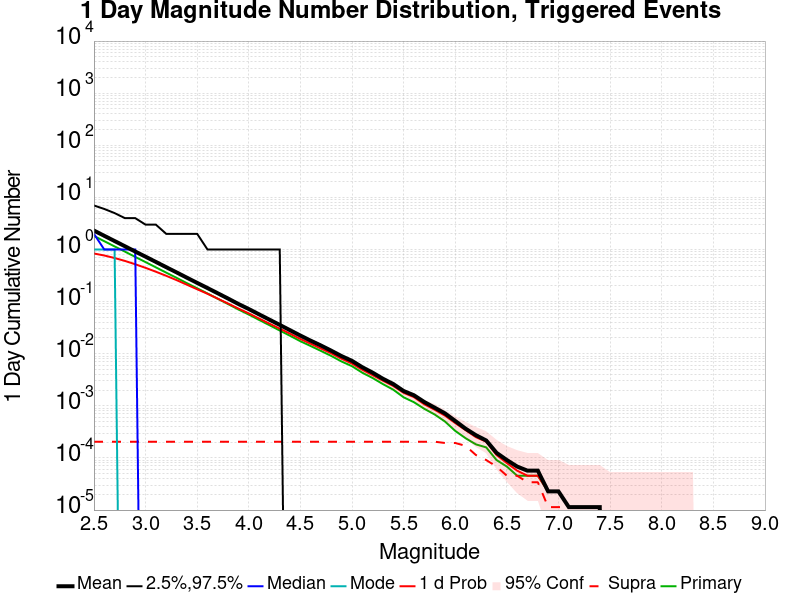

Source data for this figure (header and first rows):
Mag, Mean, 2.5 %ile, 97.5 %ile, Median, Mode, 1 d Probability, 1 d Supra-Seis Prob, Primary Aftershocks Mean
2.5, 2.31, 0.0, 7.0, 2.0, 1.0, 0.8382, 2.050768E-4, 1.821
2.6, 1.832, 0.0, 6.0, 1.0, 1.0, 0.7676, 2.050768E-4, 1.444
2.7, 1.454, 0.0, 5.0, 1.0, 1.0, 0.6866, 2.050768E-4, 1.147
2.8, 1.155, 0.0, 4.0, 1.0, 0.0, 0.604, 2.050768E-4, 0.9113
2.9, 0.914, 0.0, 4.0, 1.0, 0.0, 0.5211, 2.050768E-4, 0.7205
3.0, 0.7281, 0.0, 3.0, 0.0, 0.0, 0.4447, 2.050768E-4, 0.5733
3.1, 0.5779, 0.0, 3.0, 0.0, 0.0, 0.3747, 2.050768E-4, 0.4544
3.2, 0.458, 0.0, 2.0, 0.0, 0.0, 0.3128, 2.050768E-4, 0.36
3.3, 0.3643, 0.0, 2.0, 0.0, 0.0, 0.2589, 2.050768E-4, 0.2865
3.4, 0.288, 0.0, 2.0, 0.0, 0.0, 0.2112, 2.050768E-4, 0.2265
3.5, 0.2288, 0.0, 2.0, 0.0, 0.0, 0.1728, 2.050768E-4, 0.1802
3.6, 0.182, 0.0, 1.0, 0.0, 0.0, 0.1412, 2.050768E-4, 0.1434
3.7, 0.1444, 0.0, 1.0, 0.0, 0.0, 0.1138, 2.050768E-4, 0.1134
3.8, 0.1143, 0.0, 1.0, 0.0, 0.0, 0.09178, 2.050768E-4, 0.08955
3.9, 0.08994, 0.0, 1.0, 0.0, 0.0, 0.07354, 2.050768E-4, 0.07049
4.0, 0.07206, 0.0, 1.0, 0.0, 0.0, 0.05951, 2.050768E-4, 0.05645
4.1, 0.05691, 0.0, 1.0, 0.0, 0.0, 0.04737, 2.050768E-4, 0.04451
4.2, 0.04509, 0.0, 1.0, 0.0, 0.0, 0.03787, 2.050768E-4, 0.03532
4.3, 0.03573, 0.0, 1.0, 0.0, 0.0, 0.03026, 2.050768E-4, 0.02787
4.4, 0.02823, 0.0, 0.0, 0.0, 0.0, 0.02426, 2.050768E-4, 0.02209
4.5, 0.02231, 0.0, 0.0, 0.0, 0.0, 0.01919, 2.050768E-4, 0.01736
4.6, 0.01778, 0.0, 0.0, 0.0, 0.0, 0.01554, 2.050768E-4, 0.01404
4.7, 0.01436, 0.0, 0.0, 0.0, 0.0, 0.01259, 2.050768E-4, 0.0113
4.8, 0.0114, 0.0, 0.0, 0.0, 0.0, 0.01013, 2.050768E-4, 0.009046
4.9, 0.008978, 0.0, 0.0, 0.0, 0.0, 0.007987, 2.050768E-4, 0.007075
5.0, 0.007292, 0.0, 0.0, 0.0, 0.0, 0.006449, 2.050768E-4, 0.005765
5.1, 0.005503, 0.0, 0.0, 0.0, 0.0, 0.004922, 2.050768E-4, 0.004318
5.2, 0.004329, 0.0, 0.0, 0.0, 0.0, 0.003874, 2.050768E-4, 0.003418
5.3, 0.003304, 0.0, 0.0, 0.0, 0.0, 0.003031, 2.050768E-4, 0.002609
5.4, 0.00262, 0.0, 0.0, 0.0, 0.0, 0.002404, 2.050768E-4, 0.002039
5.5, 0.001925, 0.0, 0.0, 0.0, 0.0, 0.001777, 2.050768E-4, 0.001458
5.6, 0.001595, 0.0, 0.0, 0.0, 0.0, 0.00147, 2.050768E-4, 0.001173
5.7, 0.001185, 0.0, 0.0, 0.0, 0.0, 0.001071, 2.050768E-4, 8.772729E-4
5.8, 9.2284556E-4, 0.0, 0.0, 0.0, 0.0, 8.430935E-4, 2.050768E-4, 6.835893E-4
5.9, 7.1776874E-4, 0.0, 0.0, 0.0, 0.0, 6.4940983E-4, 1.9368363E-4, 5.012988E-4
6.0, 5.12692E-4, 0.0, 0.0, 0.0, 0.0, 4.6711936E-4, 1.9368363E-4, 3.304015E-4
6.1, 3.6458095E-4, 0.0, 0.0, 0.0, 0.0, 3.4179466E-4, 1.7089733E-4, 2.3925626E-4
6.2, 2.7343573E-4, 0.0, 0.0, 0.0, 0.0, 2.506494E-4, 1.1393155E-4, 1.8229047E-4
6.3, 2.1646994E-4, 0.0, 0.0, 0.0, 0.0, 2.050768E-4, 9.114524E-5, 1.5950417E-4
6.4, 1.253247E-4, 0.0, 0.0, 0.0, 0.0, 1.1393155E-4, 6.835893E-5, 9.114524E-5
6.5, 9.114524E-5, 0.0, 0.0, 0.0, 0.0, 7.9752084E-5, 4.557262E-5, 6.835893E-5
6.6, 6.835893E-5, 0.0, 0.0, 0.0, 0.0, 5.6965775E-5, 4.557262E-5, 4.557262E-5
6.7, 5.6965775E-5, 0.0, 0.0, 0.0, 0.0, 4.557262E-5, 3.4179466E-5, 4.557262E-5
6.8, 5.6965775E-5, 0.0, 0.0, 0.0, 0.0, 4.557262E-5, 3.4179466E-5, 4.557262E-5
6.9, 2.278631E-5, 0.0, 0.0, 0.0, 0.0, 2.278631E-5, 1.1393155E-5, 2.278631E-5
7.0, 2.278631E-5, 0.0, 0.0, 0.0, 0.0, 2.278631E-5, 1.1393155E-5, 2.278631E-5
7.1, 1.1393155E-5, 0.0, 0.0, 0.0, 0.0, 1.1393155E-5, 1.1393155E-5, 1.1393155E-5
7.2, 1.1393155E-5, 0.0, 0.0, 0.0, 0.0, 1.1393155E-5, 1.1393155E-5, 1.1393155E-5
7.3, 1.1393155E-5, 0.0, 0.0, 0.0, 0.0, 1.1393155E-5, 1.1393155E-5, 1.1393155E-5
7.4, 1.1393155E-5, 0.0, 0.0, 0.0, 0.0, 1.1393155E-5, 1.1393155E-5, 1.1393155E-5
7.5, 0.0, 0.0, 0.0, 0.0, 0.0, 0.0, 0.0, 0.0
7.6, 0.0, 0.0, 0.0, 0.0, 0.0, 0.0, 0.0, 0.0
7.7, 0.0, 0.0, 0.0, 0.0, 0.0, 0.0, 0.0, 0.0
7.8, 0.0, 0.0, 0.0, 0.0, 0.0, 0.0, 0.0, 0.0
7.9, 0.0, 0.0, 0.0, 0.0, 0.0, 0.0, 0.0, 0.0
8.0, 0.0, 0.0, 0.0, 0.0, 0.0, 0.0, 0.0, 0.0
8.1, 0.0, 0.0, 0.0, 0.0, 0.0, 0.0, 0.0, 0.0
8.2, 0.0, 0.0, 0.0, 0.0, 0.0, 0.0, 0.0, 0.0
8.3, 0.0, 0.0, 0.0, 0.0, 0.0, 0.0, 0.0, 0.0
8.4, 0.0, 0.0, 0.0, 0.0, 0.0, 0.0, 0.0, 0.0
... 6 more rows
